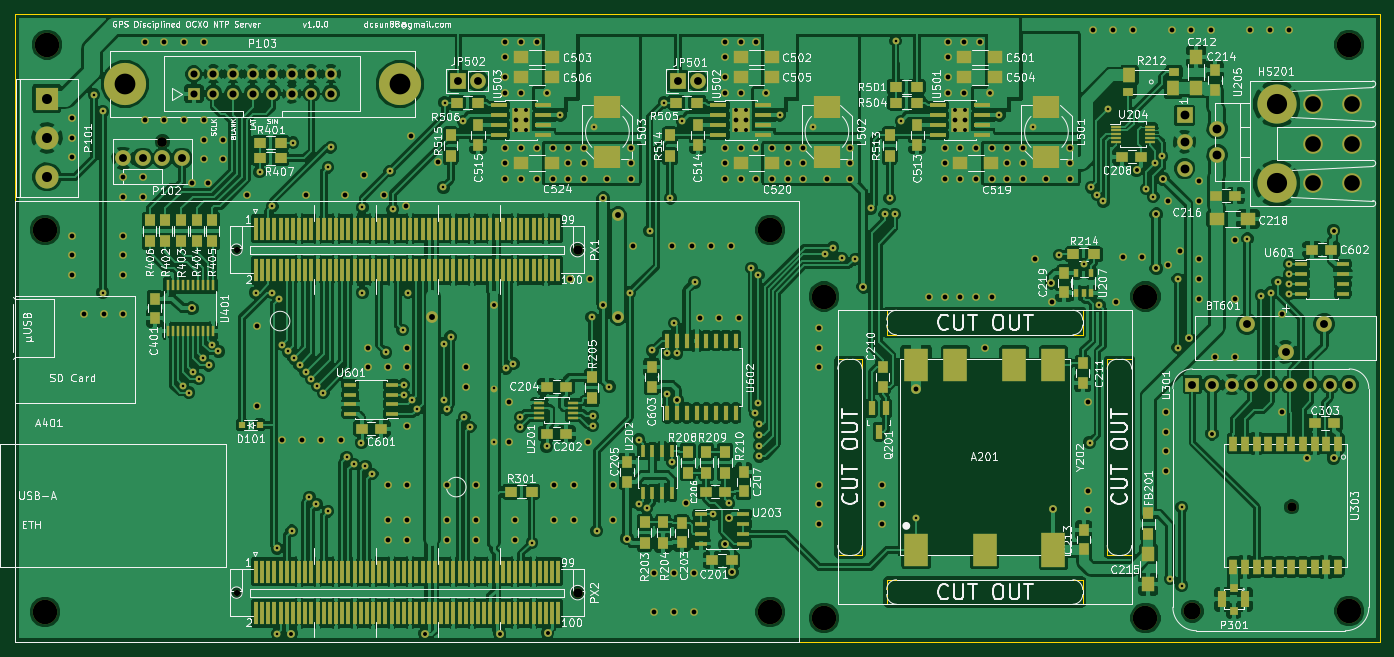
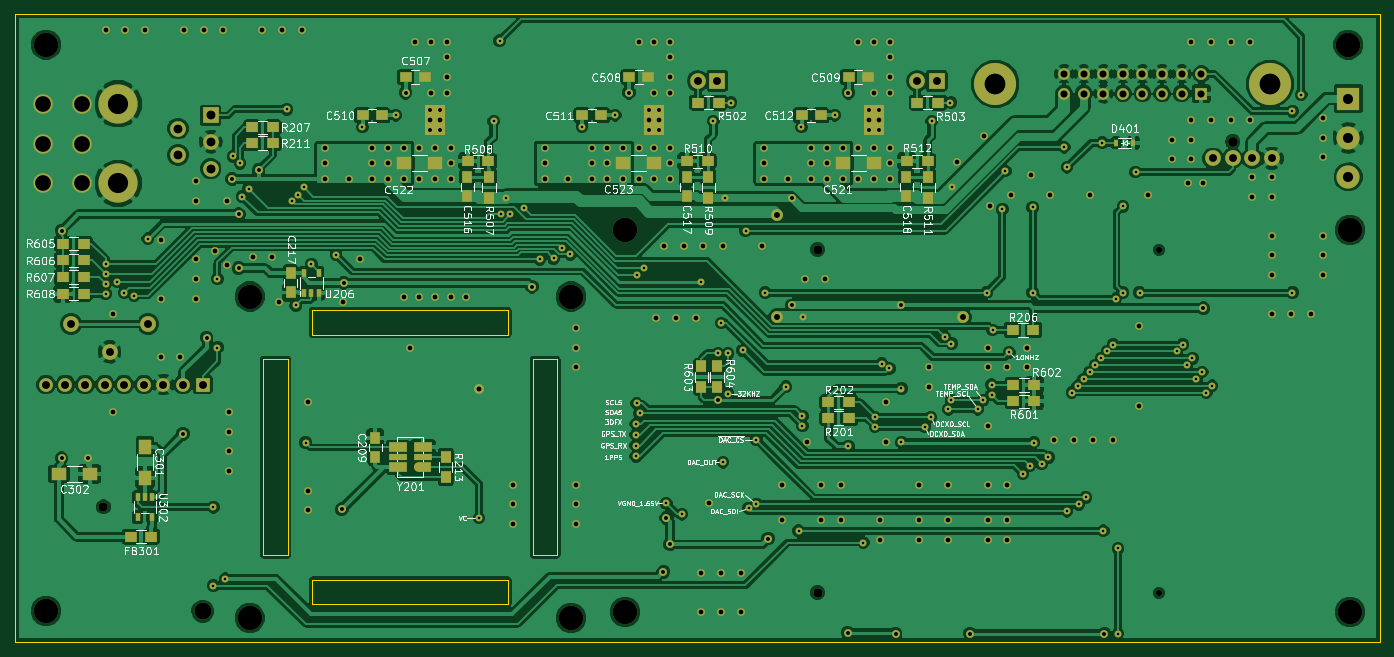
Circuit board: 8 layer files. Board 176.8 x 81.3 mm.
- bottom_copper: clock-B_Cu.gbr (300945 bytes)
- bottom_mask: clock-B_Mask.gbr (16513 bytes)
- bottom_silk: clock-B_SilkS.gbr (117999 bytes)
- outline: clock-Edge_Cuts.gbr (1329 bytes)
- top_copper: clock-F_Cu.gbr (538521 bytes)
- top_mask: clock-F_Mask.gbr (26470 bytes)
- top_silk: clock-F_SilkS.gbr (218176 bytes)
- drill: clock.drl (8082 bytes)

=== bottom_copper: clock-B_Cu.gbr (300945 bytes, source omitted) ===
=== bottom_mask: clock-B_Mask.gbr (16513 bytes, source omitted) ===
=== bottom_silk: clock-B_SilkS.gbr (117999 bytes, source omitted) ===
=== outline: clock-Edge_Cuts.gbr ===
G04 #@! TF.FileFunction,Profile,NP*
%FSLAX46Y46*%
G04 Gerber Fmt 4.6, Leading zero omitted, Abs format (unit mm)*
G04 Created by KiCad (PCBNEW (2015-09-12 BZR 6188)-product) date Tue Nov 24 21:38:16 2015*
%MOMM*%
G01*
G04 APERTURE LIST*
%ADD10C,0.100000*%
G04 APERTURE END LIST*
D10*
X331978000Y-209804000D02*
X331978000Y-235204000D01*
X335153000Y-209804000D02*
X331978000Y-209804000D01*
X335153000Y-235204000D02*
X335153000Y-209804000D01*
X331978000Y-235204000D02*
X335153000Y-235204000D01*
X328803000Y-241554000D02*
X303403000Y-241554000D01*
X328803000Y-238379000D02*
X328803000Y-241554000D01*
X303403000Y-238379000D02*
X328803000Y-238379000D01*
X303403000Y-241554000D02*
X303403000Y-238379000D01*
X328803000Y-206629000D02*
X303403000Y-206629000D01*
X328803000Y-203454000D02*
X328803000Y-206629000D01*
X303403000Y-203454000D02*
X328803000Y-203454000D01*
X303403000Y-206629000D02*
X303403000Y-203454000D01*
X297053000Y-209804000D02*
X297053000Y-235204000D01*
X300228000Y-209804000D02*
X297053000Y-209804000D01*
X300228000Y-235204000D02*
X300228000Y-209804000D01*
X297053000Y-235204000D02*
X300228000Y-235204000D01*
X190500000Y-165100000D02*
X190500000Y-246380000D01*
X367284000Y-165100000D02*
X190500000Y-165100000D01*
X367284000Y-246380000D02*
X367284000Y-165100000D01*
X190500000Y-246380000D02*
X367284000Y-246380000D01*
M02*

=== top_copper: clock-F_Cu.gbr (538521 bytes, source omitted) ===
=== top_mask: clock-F_Mask.gbr (26470 bytes, source omitted) ===
=== top_silk: clock-F_SilkS.gbr (218176 bytes, source omitted) ===
=== drill: clock.drl (8082 bytes, source omitted) ===
